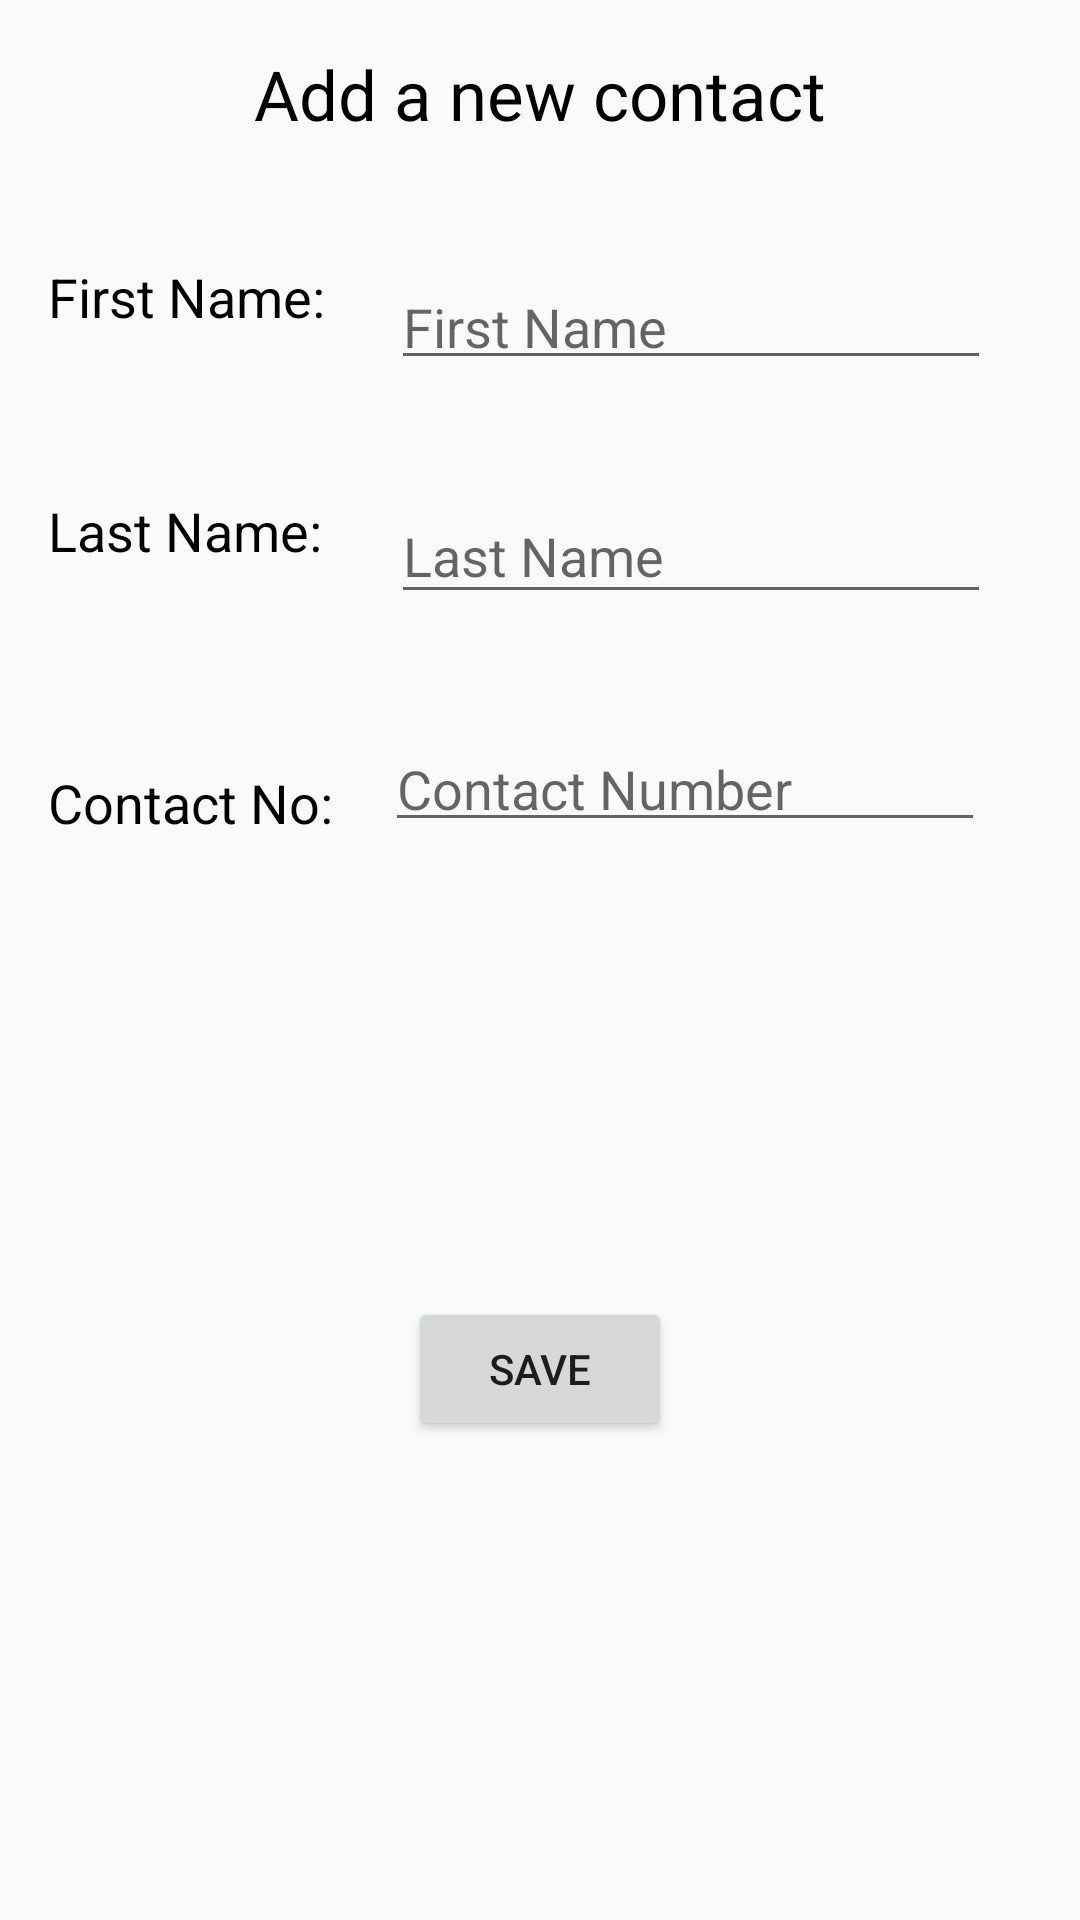

Layout XML and referenced resources for this Android screen:
<!-- AndroidManifest.xml: application theme AppTheme -->
<!-- res/layout/add_contact.xml -->
<?xml version="1.0" encoding="utf-8"?>
<android.support.constraint.ConstraintLayout xmlns:android="http://schemas.android.com/apk/res/android"
    xmlns:app="http://schemas.android.com/apk/res-auto"
    xmlns:tools="http://schemas.android.com/tools"
    android:layout_width="match_parent"
    android:layout_height="match_parent">


    <EditText
        android:id="@+id/FnameEditText"
        android:layout_width="200dp"
        android:layout_height="40dp"
        android:layout_marginEnd="8dp"
        android:layout_marginLeft="8dp"
        android:layout_marginRight="8dp"
        android:layout_marginStart="8dp"
        android:layout_marginTop="40dp"
        android:ems="10"
        android:hint="First Name"
        android:inputType="textPersonName"
        app:layout_constraintEnd_toEndOf="parent"
        app:layout_constraintHorizontal_bias="0.228"
        app:layout_constraintStart_toEndOf="@+id/textView2"
        app:layout_constraintTop_toBottomOf="@+id/textView" />

    <EditText
        android:id="@+id/LnameEditText"
        android:layout_width="200dp"
        android:layout_height="42dp"
        android:layout_marginEnd="8dp"
        android:layout_marginLeft="8dp"
        android:layout_marginRight="8dp"
        android:layout_marginStart="8dp"
        android:layout_marginTop="36dp"
        android:ems="10"
        android:hint="Last Name"
        android:inputType="textPersonName"
        app:layout_constraintEnd_toEndOf="parent"
        app:layout_constraintHorizontal_bias="0.228"
        app:layout_constraintStart_toEndOf="@+id/textView3"
        app:layout_constraintTop_toBottomOf="@+id/FnameEditText" />

    <EditText
        android:id="@+id/ContactEditText"
        android:layout_width="200dp"
        android:layout_height="40dp"
        android:layout_marginBottom="8dp"
        android:layout_marginEnd="8dp"
        android:layout_marginLeft="8dp"
        android:layout_marginRight="8dp"
        android:layout_marginStart="8dp"
        android:layout_marginTop="36dp"
        android:digits="0123456789"
        android:ems="10"
        android:hint="Contact Number"
        android:inputType="number"
        android:maxLength="8"
        app:layout_constraintBottom_toBottomOf="parent"
        app:layout_constraintEnd_toEndOf="parent"
        app:layout_constraintHorizontal_bias="0.156"
        app:layout_constraintStart_toEndOf="@+id/textView4"
        app:layout_constraintTop_toBottomOf="@+id/LnameEditText"
        app:layout_constraintVertical_bias="0.0" />

    <TextView
        android:id="@+id/textView"
        android:layout_width="wrap_content"
        android:layout_height="wrap_content"
        android:layout_marginEnd="8dp"
        android:layout_marginLeft="8dp"
        android:layout_marginRight="8dp"
        android:layout_marginStart="8dp"
        android:layout_marginTop="16dp"
        android:text="Add a new contact"
        android:textColor="@android:color/black"
        android:textSize="23sp"
        app:layout_constraintEnd_toEndOf="parent"
        app:layout_constraintStart_toStartOf="parent"
        app:layout_constraintTop_toTopOf="parent" />

    <TextView
        android:id="@+id/textView2"
        android:layout_width="100dp"
        android:layout_height="38dp"
        android:layout_marginLeft="16dp"
        android:layout_marginStart="16dp"
        android:layout_marginTop="40dp"
        android:text="First Name:"
        android:textColor="@android:color/black"
        android:textSize="18sp"
        app:layout_constraintStart_toStartOf="parent"
        app:layout_constraintTop_toBottomOf="@+id/textView" />

    <TextView
        android:id="@+id/textView3"
        android:layout_width="100dp"
        android:layout_height="38dp"
        android:layout_marginLeft="16dp"
        android:layout_marginStart="16dp"
        android:layout_marginTop="40dp"
        android:text="Last Name:"
        android:textColor="@android:color/black"
        android:textSize="18sp"
        app:layout_constraintStart_toEndOf="@+id/textView2"
        app:layout_constraintStart_toStartOf="parent"
        app:layout_constraintTop_toBottomOf="@+id/textView2" />

    <TextView
        android:id="@+id/textView4"
        android:layout_width="100dp"
        android:layout_height="38dp"
        android:layout_marginLeft="16dp"
        android:layout_marginStart="16dp"
        android:layout_marginTop="8dp"
        android:text="Contact No:"
        android:textColor="@android:color/black"
        android:textSize="18sp"
        app:layout_constraintBottom_toBottomOf="parent"
        app:layout_constraintStart_toEndOf="@+id/textView3"
        app:layout_constraintStart_toStartOf="parent"
        app:layout_constraintTop_toBottomOf="@+id/textView3"
        app:layout_constraintVertical_bias="0.114" />

    <Button
        android:id="@+id/saveBtn"
        android:layout_width="wrap_content"
        android:layout_height="wrap_content"
        android:layout_marginBottom="8dp"
        android:layout_marginEnd="8dp"
        android:layout_marginLeft="8dp"
        android:layout_marginRight="8dp"
        android:layout_marginStart="8dp"
        android:layout_marginTop="8dp"
        android:onClick="onClick"
        android:text="Save"
        app:layout_constraintBottom_toBottomOf="parent"
        app:layout_constraintEnd_toEndOf="parent"
        app:layout_constraintStart_toStartOf="parent"
        app:layout_constraintTop_toBottomOf="@+id/ContactEditText"
        app:layout_constraintVertical_bias="0.487" />


</android.support.constraint.ConstraintLayout>
<!-- resources referenced by this layout -->
<resources>
  <style name="AppTheme" parent="Theme.AppCompat.Light.DarkActionBar">
          
          <item name="colorPrimary">@color/colorPrimary</item>
          <item name="colorPrimaryDark">@color/colorPrimaryDark</item>
          <item name="colorAccent">@color/colorAccent</item>
          <item name="android:windowAnimationStyle">@style/WindowAnimationStyle</item>
  
      </style>
  <style name="WindowAnimationStyle">
          <item name="android:windowEnterAnimation">@android:anim/fade_in</item>
          <item name="android:windowExitAnimation">@android:anim/fade_out</item>
  
          <item name="android:activityCloseEnterAnimation">@android:anim/fade_in</item>
          <item name="android:activityOpenEnterAnimation">@android:anim/fade_in</item>
          <item name="android:activityOpenExitAnimation">@android:anim/fade_out</item>
          <item name="android:activityCloseExitAnimation">@android:anim/fade_out</item>
      </style>
  <!-- not gathered from this repository: default colours our renderer supplied (Android Studio template values) -->
  <color name="colorPrimary">#FF6200EE</color>
  <color name="colorPrimaryDark">#FF3700B3</color>
  <color name="colorAccent">#FF03DAC5</color>
</resources>
